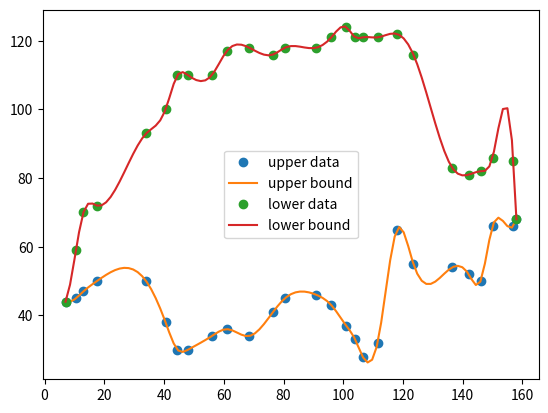

Write Python code to recreate this figure.
import numpy as np
from scipy.interpolate import CubicSpline
from scipy.integrate import quad

# 定义输入数据
x = np.array([7.0, 10.5, 13.0, 17.5, 34.0, 40.5, 44.5, 48.0, 56.0,
              61.0,68.5, 76.5, 80.5, 91.0, 96.0, 101.0, 104.0, 106.5,
              111.5, 118.0, 123.5, 136.5, 142.0, 146.0, 150.0, 157.0, 158.0])
y1 = np.array([44, 45, 47, 50, 50, 38, 30, 30, 34,
               36, 34, 41, 45, 46, 43, 37, 33, 28,
               32, 65, 55, 54, 52, 50, 66, 66, 68])
y2 = np.array([44, 59, 70, 72, 93, 100, 110, 110, 110,
               117, 118, 116, 118, 118, 121, 124, 121, 121,
               121, 122, 116, 83, 81, 82, 86, 85, 68])
# 创建三次样条插值函数
cs1 = CubicSpline(x, y1)
cs2 = CubicSpline(x, y2)
# 定义插值点
x_interp = np.linspace(7.0, 158.0, num=101, endpoint=True)

# 进行插值
y_interp1 = cs1(x_interp)
y_interp2 = cs2(x_interp)

# 绘制插值结果
import matplotlib.pyplot as plt
plt.plot(x, y1, 'o', label='upper data')
plt.plot(x_interp, y_interp1, '-', label='upper bound')
plt.plot(x, y2, 'o', label='lower data')
plt.plot(x_interp, y_interp2, '-', label='lower bound')
plt.legend()
plt.show()

# 定义积分下限和积分上限
a = 7.0
b = 158.0

# 计算积分面积
integral1, error1 = quad(cs1, a, b)
integral2, error2 = quad(cs2, a, b)

# 输出积分面积
print('The integral area is:', integral2 - integral1)